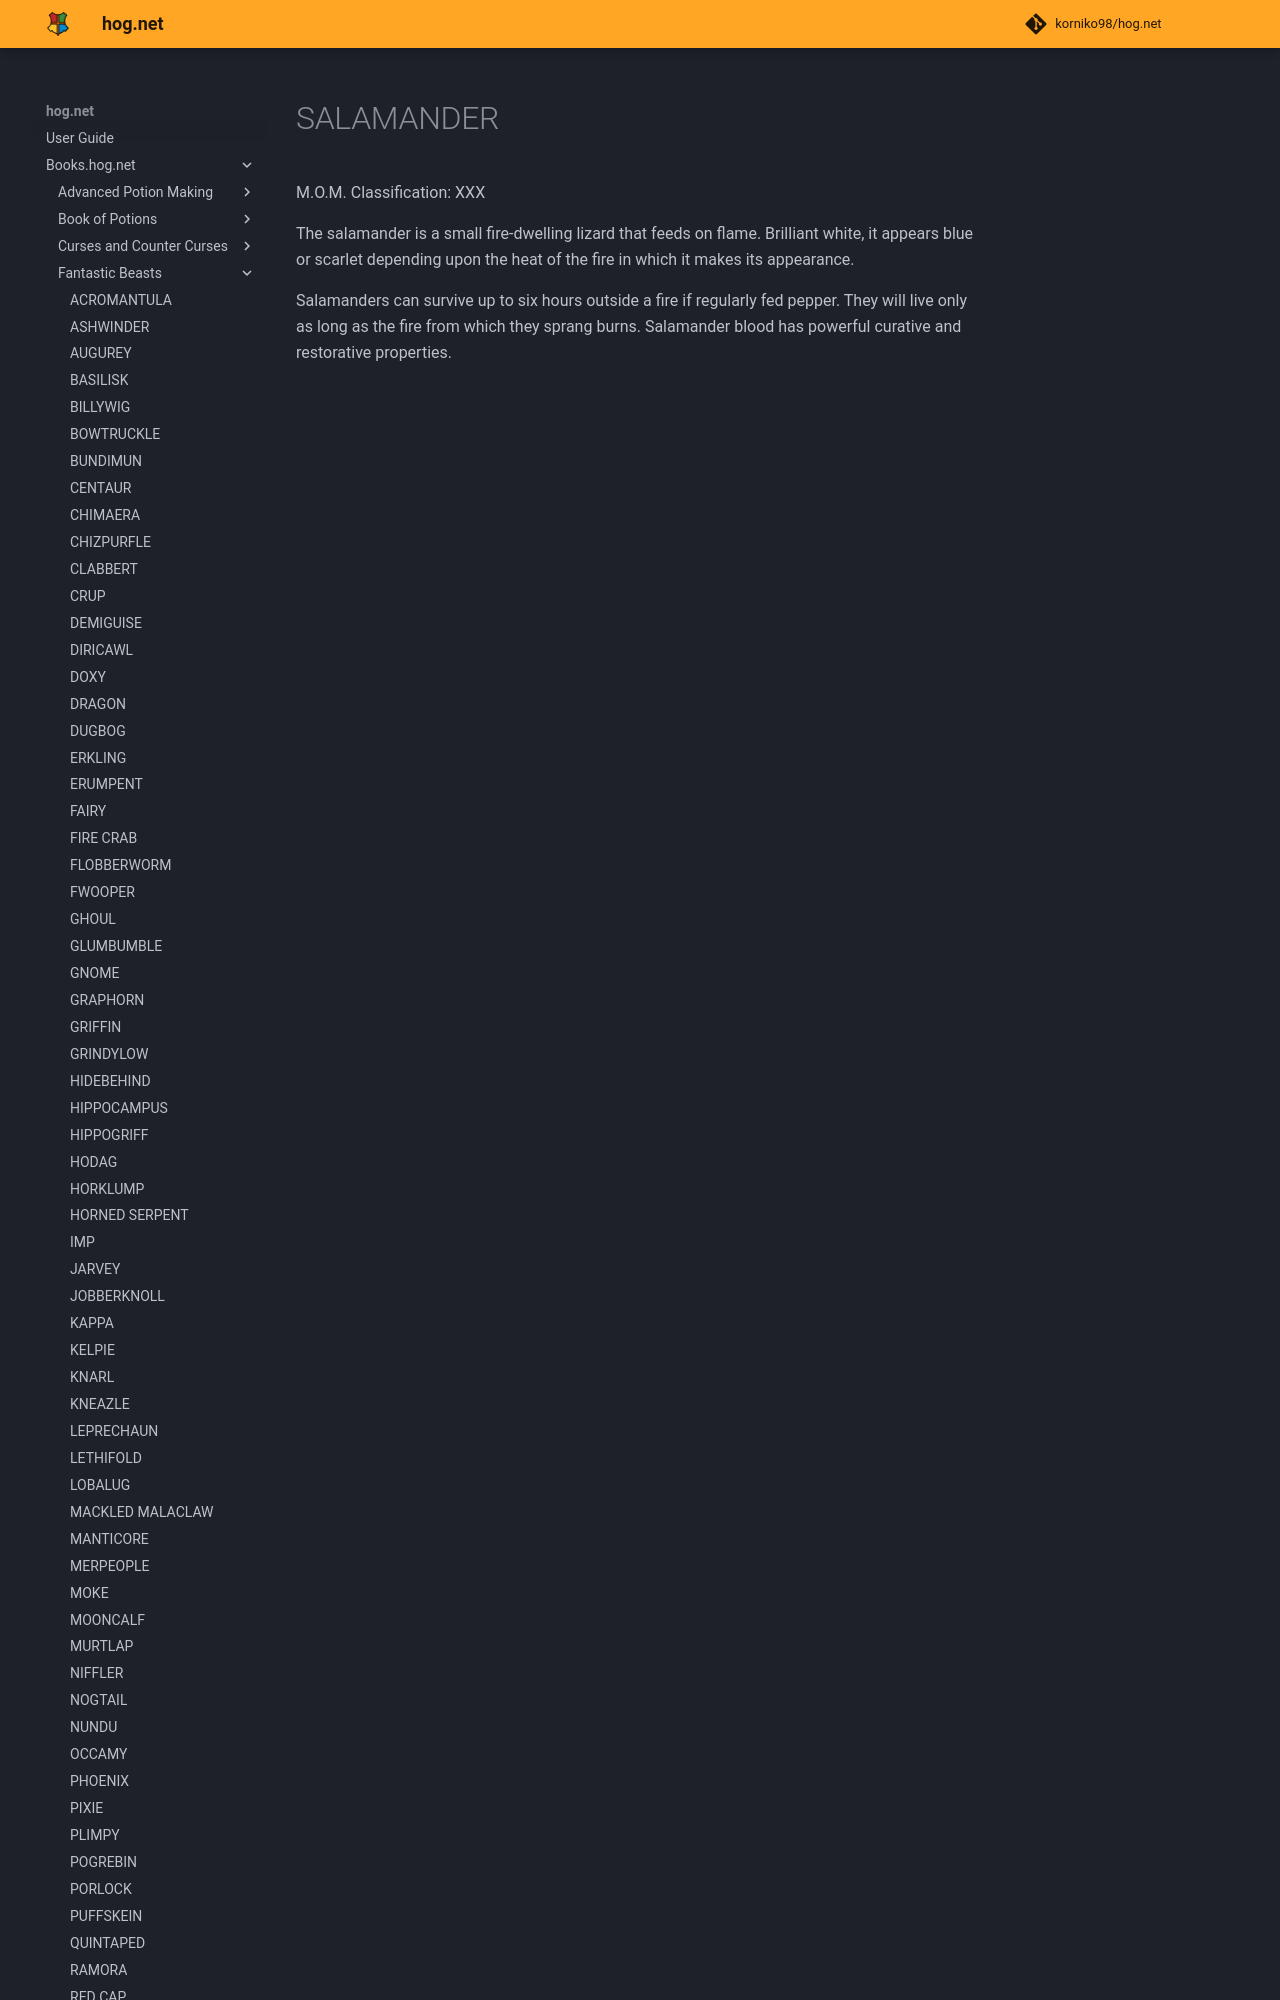

repository: korniko98/hog.net · page: Books.hog.net/Fantastic_Beasts/SALAMANDER/index.html · generator: mkdocs

# SALAMANDER  
M.O.M. Classification: XXX  
  
The salamander is a small fire-dwelling lizard that feeds on flame. Brilliant white, it appears blue or scarlet depending upon the heat of the fire in which it makes its appearance.  
  
Salamanders can survive up to six hours outside a fire if regularly fed pepper. They will live only as long as the fire from which they sprang bur
